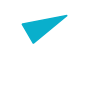

Write the Python code that produced this figure. (Note: this script raises an exception after producing the figure.)
import matplotlib.pyplot as plt
import random

def ru():
    return random.uniform(0.001, 0.999)

def rc():
    return (ru(), ru(), ru())

tri_num = 0
circle_num = 0
rect_num = 0

for i in range(1000):
    shape_type= random.randint(0,2)
    filename = ""
    if shape_type == 0:
        shape = plt.Polygon(([ru()/2, ru()],[ru()/2+0.5, ru()],[ru(), ru()]), color=rc())
        tri_num += 1
        filename = "triangle_" + str(tri_num) + "_" + str(i+1) + ".png"
    elif shape_type == 1:
        shape = plt.Circle((ru()/2+0.25, ru()/2+0.25), ru()/4, color=rc())
        circle_num += 1
        filename = "circle_" + str(circle_num) + "_" + str(i+1) + ".png"
    else:
        shape = plt.Rectangle((ru(), ru()), ru(), ru(), fc=rc())
        rect_num += 1
        filename = "rectangle_" + str(rect_num) + "_" + str(i+1) + ".png"

    fig, ax = plt.subplots()
    fig.set_size_inches(1,1)
    plt.axis('off')

    ax.add_artist(shape)
    fig.savefig('Shape/'+filename)
